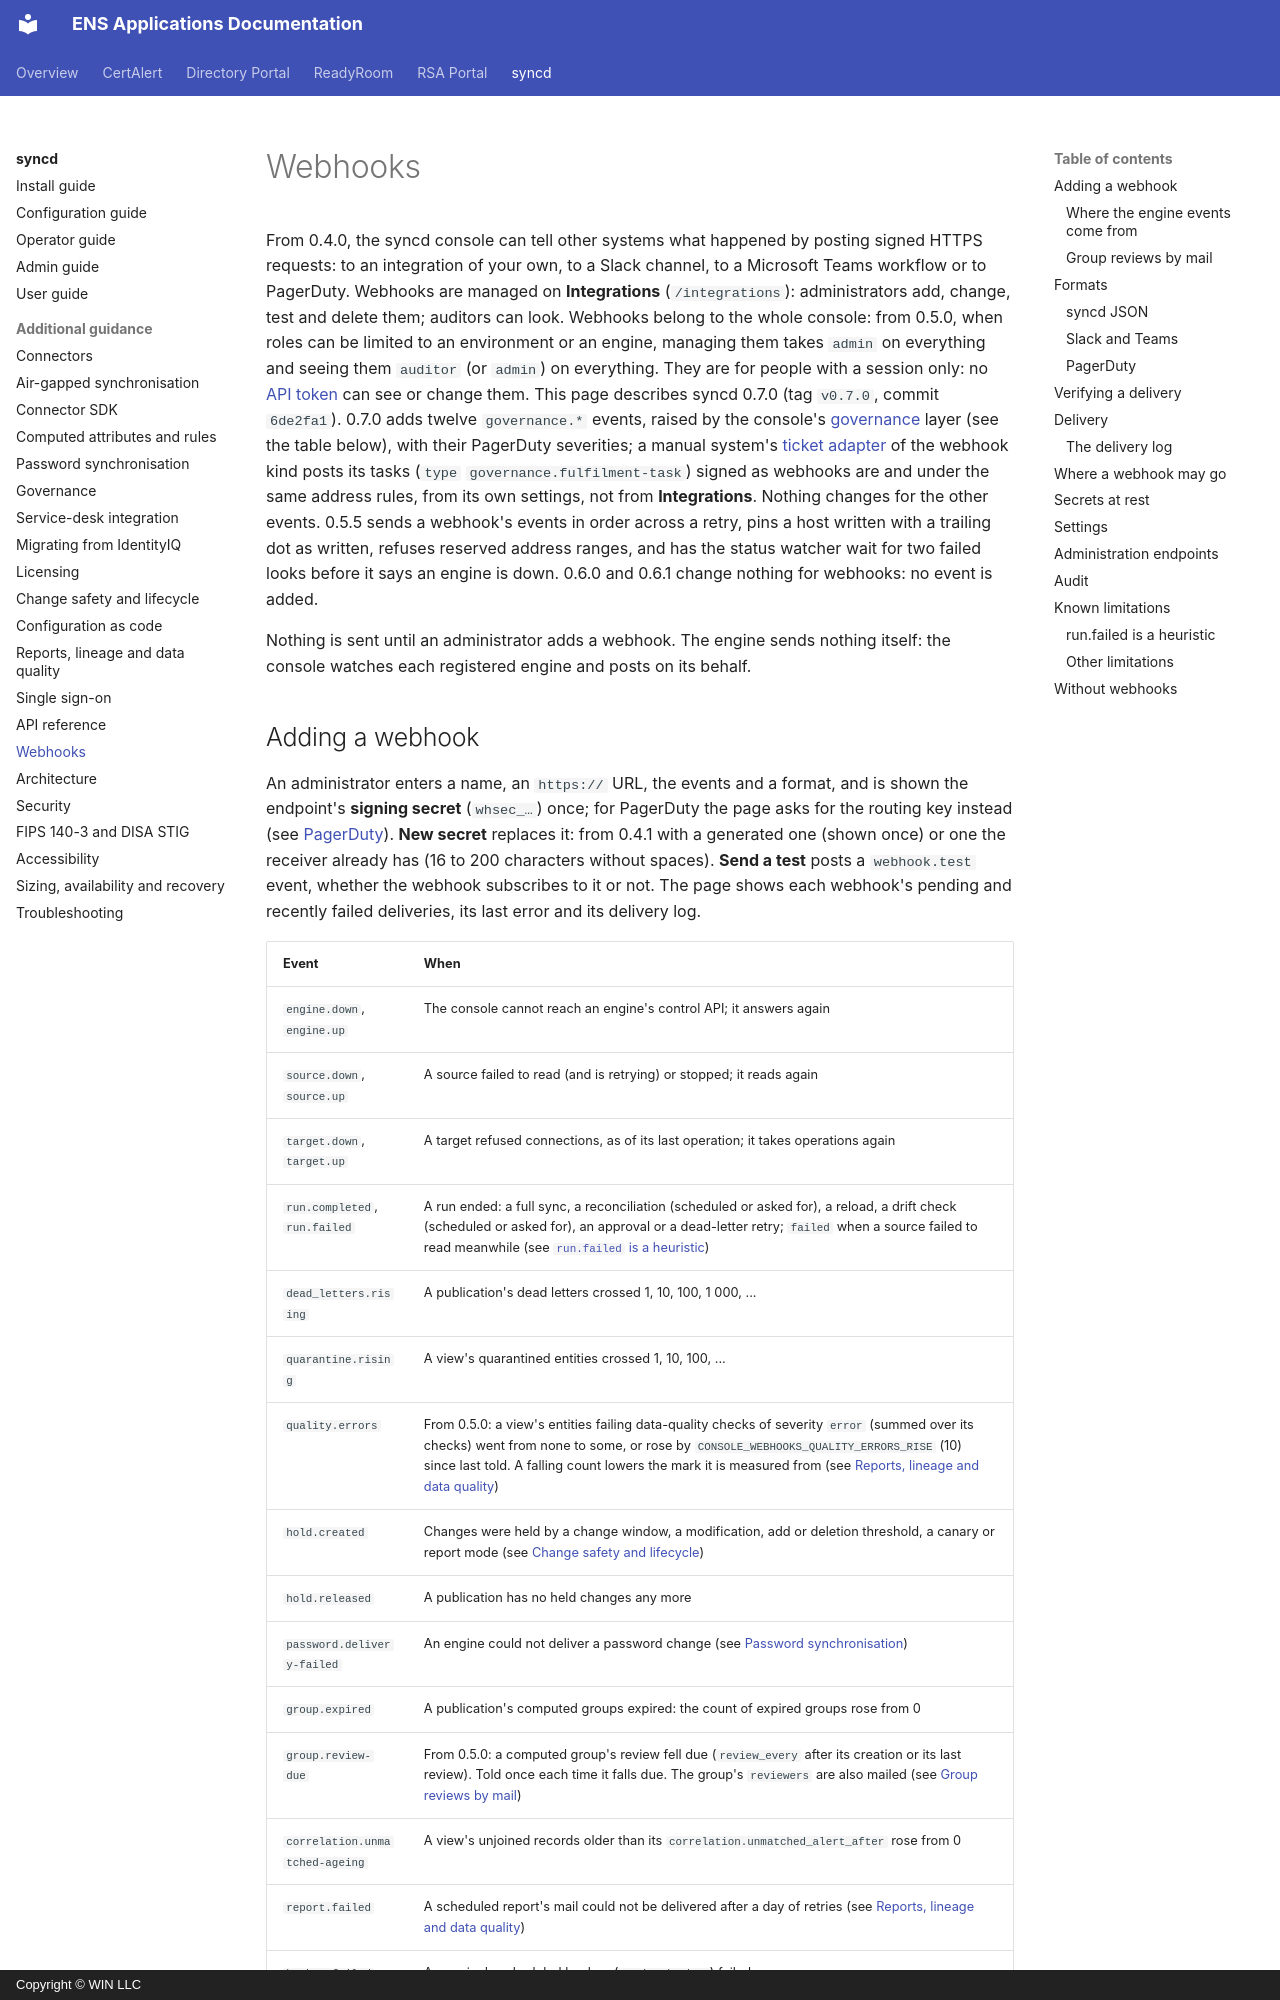

repository: winllc/ens-apps-documentation · page: syncd/webhooks/index.html · generator: mkdocs · copyright: Copyright © WIN LLC

# Webhooks

From 0.4.0, the syncd console can tell other systems what happened by posting signed HTTPS
requests: to an integration of your own, to a Slack channel, to a Microsoft Teams workflow or to
PagerDuty. Webhooks are managed on **Integrations** (`/integrations`): administrators add, change,
test and delete them; auditors can look. Webhooks belong to the whole console: from 0.5.0, when
roles can be limited to an environment or an engine, managing them takes `admin` on everything
and seeing them `auditor` (or `admin`) on everything. They are for people with a session only: no
[API token](api-reference.md#api-tokens) can see or change them. This page describes syncd 0.7.0
(tag `v0.7.0`, commit `6de2fa1`). 0.7.0 adds twelve `governance.*` events, raised by the
console's [governance](governance.md) layer (see the table below), with their PagerDuty
severities; a manual system's [ticket adapter](governance.md#ticket-systems) of the webhook
kind posts its tasks (`type` `governance.fulfilment-task`) signed as webhooks are and under
the same address rules, from its own settings, not from **Integrations**. Nothing changes for
the other events. 0.5.5 sends a webhook's events in order across a retry, pins a
host written with a trailing dot as written, refuses reserved address ranges, and has the status
watcher wait for two failed looks before it says an engine is down. 0.6.0 and 0.6.1 change
nothing for webhooks: no event is added.

Nothing is sent until an administrator adds a webhook. The engine sends nothing itself: the
console watches each registered engine and posts on its behalf.
